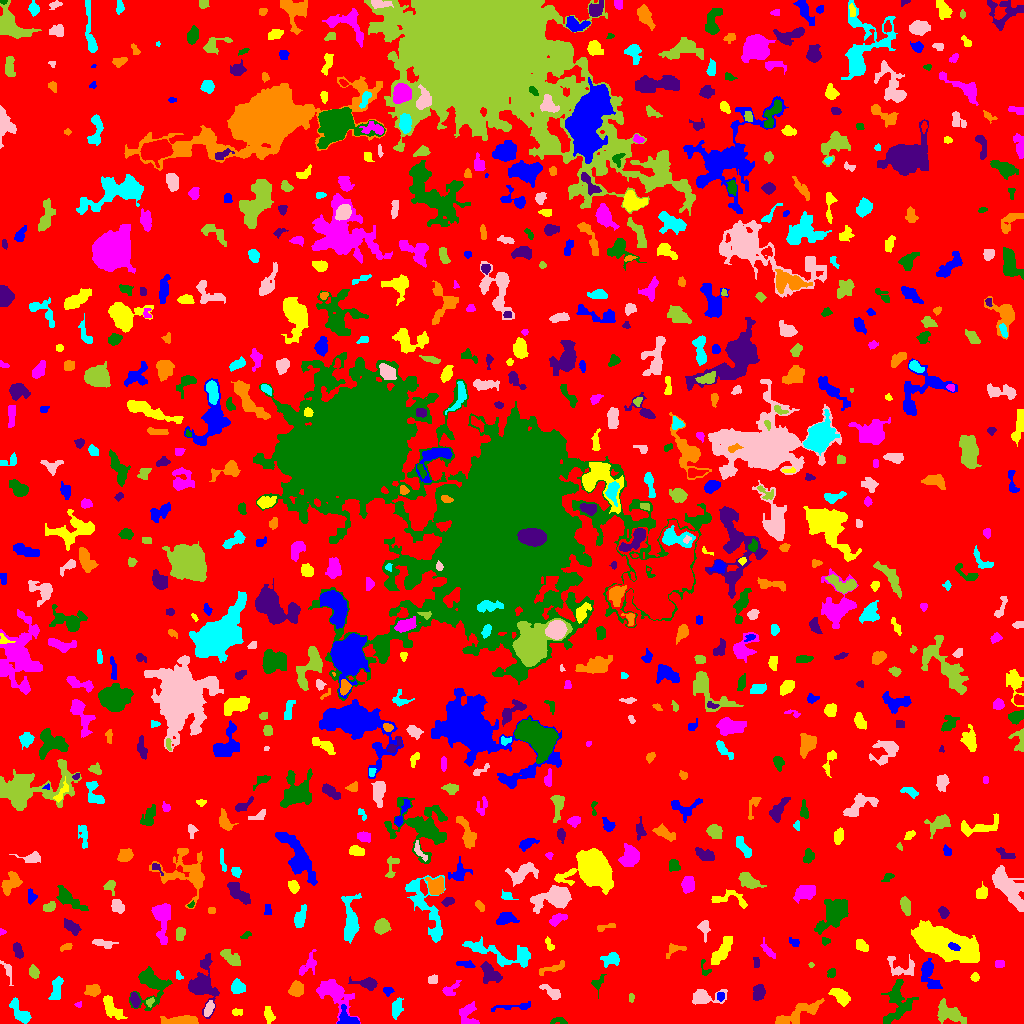

Data behind this chart, as committed beside it:
ID, X, Y, A, B, theta, total_flux, mu_max, mu_median, mu_mean, R_fwhm, R_e, R10, R90, x_start, x_end, y_start, y_end, area, greylevel
0, 521.7, 509.2, 304.7, 291.3, 0.4598, 694599, 6.0, 1.0, 0.9034, 119.8, 217.1, 82.04, 347.2, 0, 1023, 0, 1023, 768832, 0.9034
1, 349.2, 2.712, 5.28, 3.148, -0.4345, 771.0, 18.0, 2.0, 3.537, 2.932, 3.192, 1.128, 6.308, 337, 359, 0, 19, 218, 7.537
2, 268.2, 8.542, 2.744, 1.863, -1.136, 107.0, 3.0, 1.0, 0.7754, 3.09, 2.764, 0.9772, 4.442, 264, 275, 0, 17, 138, 3.775
3, 468, 8.757, 6.101, 4.322, -1.43, 629.0, 6.0, 2.0, 2.374, 5.863, 4.983, 1.954, 7.959, 459, 479, 0, 22, 265, 4.374
4, 558.4, 2.617, 4.215, 1.761, -0.07607, 141.0, 3.0, 2.0, 1.584, 3.868, 3.192, 1.128, 4.82, 550, 567, 0, 6, 89, 3.584
5, 201.6, 38.99, 8.637, 5.561, -1.55, 5324, 34.0, 4.0, 7.705, 5.863, 6.05, 2.326, 11.94, 188, 219, 5, 70, 691, 8.705
6, 180.7, 2.442, 8.804, 2.078, 0.01324, 1040, 11.0, 3.0, 3.714, 4.222, 4.652, 1.693, 8.019, 160, 198, 0, 8, 280, 5.714
7, 396.3, 14.74, 4.914, 2.361, 1.31, 361.0, 4.0, 2.0, 2.017, 5.917, 4.107, 1.693, 6.699, 392, 403, 4, 26, 179, 4.017
8, 208.9, 14.99, 4.039, 1.922, 1.161, 306.0, 5.0, 2.0, 2.429, 4.107, 3.568, 1.382, 5.499, 204, 214, 7, 23, 126, 5.429
9, 949.6, 10.14, 6.978, 3.808, -0.4382, 1030, 8.0, 2.0, 2.614, 6.232, 5.754, 2.185, 9.491, 937, 966, 0, 25, 394, 4.614
10, 846, 3.746, 2.501, 2.353, 1.419, 126.0, 2.0, 1.0, 1.2, 4.983, 3.141, 1.382, 4.549, 841, 851, 0, 11, 105, 4.2
11, 515.8, 16.31, 13.63, 0.8357, 0.08684, 32.0, 1.0, 0.0, 0.1839, 3.192, 2.185, 0.9772, 2.985, 491, 530, 12, 22, 174, 3.184
12, 236.4, 11.41, 2.522, 1.627, -0.09593, 82.0, 3.0, 1.0, 1.139, 2.523, 2.394, 0.7979, 3.949, 232, 242, 8, 15, 72, 4.139
13, 78.23, 18.85, 1.855, 1.464, 0.2321, 47.0, 2.0, 1.0, 1.237, 3.432, 2.034, 0.7979, 3.192, 74, 81, 16, 22, 38, 4.237
14, 151.7, 38.42, 9.352, 7.542, 1.434, 1375, 7.0, 2.0, 2.196, 6.077, 7.069, 2.646, 12.17, 129, 172, 13, 57, 626, 4.196
15, 134.5, 24.14, 3.684, 1.789, -1.31, 214.0, 4.0, 2.0, 1.726, 4.549, 3.141, 1.262, 5.171, 130, 140, 16, 31, 124, 5.726
16, 796.9, 8.926, 13.47, 3.413, 0.4292, 1000, 5.0, 2.0, 2.132, 7.247, 6.77, 2.646, 10.6, 775, 824, 0, 25, 469, 4.132
17, 20.05, 10.38, 7.088, 2.855, -0.9162, 608.0, 7.0, 2.0, 2.269, 3.868, 4.853, 1.784, 8.019, 9, 31, 0, 26, 268, 4.269
18, 704.3, 25.58, 7.814, 3.497, 0.08951, 659.0, 6.0, 1.0, 2.059, 5.809, 5.109, 1.954, 8.956, 692, 727, 19, 34, 320, 4.059
19, 149.9, 21.64, 2.39, 1.679, 0.9839, 84.0, 3.0, 1.0, 1.4, 2.706, 2.326, 0.7979, 3.827, 146, 154, 16, 26, 60, 5.4
20, 182.5, 24.28, 1.78, 1.202, 1.516, 25.0, 1.0, 1.0, 0.6098, 2.821, 1.954, 0.7979, 2.646, 180, 185, 21, 28, 41, 3.61
21, 720.3, 27.24, 2.425, 1.913, -1.569, 106.0, 2.0, 2.0, 1.582, 4.583, 2.877, 1.262, 4.184, 717, 724, 22, 31, 67, 4.582
22, 110.5, 16.68, 7.055, 2.974, -0.9838, 726.0, 8.0, 2.0, 2.521, 4.983, 4.886, 1.871, 8.137, 103, 127, 4, 28, 288, 4.521
23, 334.2, 29.84, 10.67, 5.672, -0.7739, 1149, 4.0, 1.0, 1.83, 9.982, 7.527, 2.985, 12.67, 316, 360, 0, 44, 628, 3.83
24, 597.1, 39.88, 2.507, 2.301, 1.562, 57.0, 2.0, 0.0, 0.479, 4.029, 2.646, 0.7979, 3.785, 591, 606, 25, 49, 119, 3.479
25, 758.5, 31.31, 4.102, 2.794, 1.414, 432.0, 5.0, 2.0, 2.413, 5.171, 4.37, 1.693, 6.555, 753, 765, 23, 39, 179, 4.413
26, 296.5, 34.42, 3.538, 3.225, 1.01, 517.0, 6.0, 2.0, 2.624, 5.171, 4.184, 1.596, 6.77, 288, 303, 27, 43, 197, 4.624
27, 237.8, 36.57, 3.525, 3.142, -0.8846, 428.0, 4.0, 2.0, 2.432, 6.457, 4.184, 1.784, 6.433, 231, 245, 30, 45, 176, 4.432
28, 552.2, 30.7, 5.807, 2.326, -0.6022, 357.0, 5.0, 2.0, 2.017, 3.613, 3.909, 1.493, 6.652, 539, 560, 24, 39, 177, 4.017
29, 631.2, 26.07, 2.055, 1.323, 1.523, 90.0, 4.0, 2.0, 1.837, 2.932, 2.034, 0.7979, 3.29, 629, 634, 21, 30, 49, 7.837
30, 648.7, 26, 10.5, 7.649, -0.07448, 6826, 32.0, 3.0, 5.722, 6.482, 7.114, 2.646, 15.03, 616, 673, 12, 52, 1193, 7.722
31, 387.7, 32.5, 2.446, 2.002, -0.01396, 115.0, 3.0, 1.0, 1.494, 2.985, 2.523, 0.9772, 4.334, 383, 394, 27, 36, 77, 4.494
32, 840.9, 27.23, 5.195, 2.905, -0.6589, 751.0, 7.0, 3.0, 3.129, 5.412, 4.82, 1.871, 7.548, 828, 850, 17, 35, 240, 5.129
33, 450.6, 34.05, 5.418, 2.764, 0.6762, 237.0, 5.0, 2.0, 1.623, 1.871, 4.029, 1.382, 6.206, 442, 461, 28, 43, 146, 3.623
34, 897.2, 21.87, 10.93, 6.684, 1.435, 1088, 6.0, 2.0, 1.798, 5.754, 7.653, 2.585, 12.41, 881, 918, 0, 44, 605, 3.798
35, 368.8, 39.69, 3.923, 2.185, -0.112, 235.0, 4.0, 1.0, 1.119, 4.82, 3.385, 1.262, 5.441, 348, 377, 33, 47, 210, 4.119
36, 93.24, 33.53, 2.998, 2.559, 0.2729, 234.0, 4.0, 1.0, 1.436, 4.72, 3.385, 1.262, 5.528, 84, 100, 27, 39, 163, 4.436
37, 56.66, 35.8, 6.904, 2.476, 1.368, 381.0, 4.0, 2.0, 1.748, 6.024, 4.687, 1.693, 7.506, 48, 63, 24, 47, 218, 3.748
38, 432.6, 43.5, 2.291, 2.012, 1.571, 88.0, 2.0, 1.0, 1.048, 4.514, 2.585, 1.128, 4.184, 428, 437, 40, 49, 84, 4.048
39, 33.43, 51.7, 3.226, 2.281, -1.302, 202.0, 3.0, 2.0, 1.726, 4.442, 3.478, 1.382, 5.499, 29, 39, 45, 59, 117, 3.726
40, 388.2, 51.15, 3.882, 2.807, 0.7474, 569.0, 7.0, 3.0, 3.534, 4.918, 4.146, 1.596, 6.457, 382, 398, 45, 58, 161, 4.534
41, 928.9, 49.49, 8.595, 3.39, -1.203, 934.0, 9.0, 2.0, 2.739, 4.549, 5.262, 1.954, 8.722, 921, 942, 35, 65, 341, 4.739
42, 975.3, 46.36, 1.774, 1.583, 0.1344, 76.0, 4.0, 1.0, 1.101, 2.646, 2.034, 0.5642, 3.385, 970, 979, 42, 51, 69, 4.101
43, 308.5, 59.2, 6.707, 3.123, 1.025, 344.0, 6.0, 1.0, 1.646, 2.646, 4.549, 1.493, 7.313, 299, 316, 48, 74, 209, 3.646
44, 832.2, 50.63, 2, 1.351, 1.362, 43.0, 2.0, 0.0, 0.5658, 3.29, 1.954, 0.7979, 3.038, 827, 835, 46, 55, 76, 3.566
45, 489.8, 50.18, 5.902, 3.873, -0.8872, 522.0, 4.0, 2.0, 1.806, 7.569, 5.698, 2.034, 8.63, 480, 502, 40, 62, 289, 3.806
46, 552.2, 55.15, 8.408, 2.027, 0.3447, 235.0, 3.0, 1.0, 1.442, 4.687, 4.222, 1.693, 6.604, 539, 564, 48, 63, 163, 3.442
47, 178.7, 47.54, 2.519, 1.675, -0.9118, 91.0, 3.0, 2.0, 1.717, 3.241, 2.459, 0.9772, 3.656, 176, 183, 44, 53, 53, 3.717
48, 7.814, 54.23, 4.247, 1.742, -1.098, 70.0, 3.0, 0.0, 0.5932, 2.523, 2.257, 0.7979, 3.613, 0, 13, 38, 63, 118, 3.593
49, 810.9, 58.71, 1.31, 1.17, -1.376, 28.0, 2.0, 1.0, 0.9655, 2.585, 1.382, 0.5642, 2.394, 808, 814, 56, 61, 29, 3.966
50, 327.9, 64.47, 2.168, 1.139, -0.02976, 40.0, 3.0, 1.0, 0.6897, 1.693, 1.693, 0.5642, 2.821, 322, 333, 60, 67, 58, 3.69
51, 465.8, 59.45, 4.505, 1.44, -0.1143, 94.0, 2.0, 1.0, 0.8704, 4.983, 3.09, 1.128, 4.652, 456, 475, 56, 63, 108, 3.87
52, 721.4, 71.95, 8.548, 2.86, 0.9758, 691.0, 4.0, 2.0, 2.032, 8.387, 5.754, 2.326, 9.15, 711, 732, 59, 87, 340, 4.032
53, 999.5, 59.5, 2.291, 1.708, -0.0, 48.0, 1.0, 1.0, 0.64, 3.909, 2.706, 1.128, 3.7, 995, 1004, 56, 63, 75, 3.64
54, 704.9, 53.79, 4.812, 2.243, -1.283, 118.0, 3.0, 1.0, 1.475, 3.038, 2.764, 0.9772, 4.618, 701, 711, 48, 64, 80, 4.475
55, 756.5, 59.5, 2.291, 1.118, -0.0, 32.0, 1.0, 0.0, 0.4848, 3.192, 2.185, 0.9772, 2.985, 753, 759, 56, 66, 66, 3.485
56, 673.3, 75.5, 2.321, 1.768, -3.2139199277558274e-12, 96.0, 3.0, 0.0, 0.6906, 3.09, 2.459, 0.9772, 3.909, 666, 686, 65, 80, 139, 3.691
57, 611.4, 64.48, 4.884, 3.209, 0.3229, 171.0, 2.0, 1.0, 0.8814, 6.604, 4.029, 1.596, 6.155, 600, 619, 56, 71, 194, 3.881
58, 901.7, 55.7, 8.648, 4.817, -0.3399, 525.0, 5.0, 2.0, 1.937, 4.26, 5.382, 1.871, 8.311, 887, 914, 48, 69, 271, 3.937
59, 232.9, 64.76, 4.946, 2.126, -0.4972, 238.0, 4.0, 1.0, 1.062, 4.583, 3.656, 1.382, 6.024, 220, 240, 58, 74, 224, 4.062
... 731 more rows
